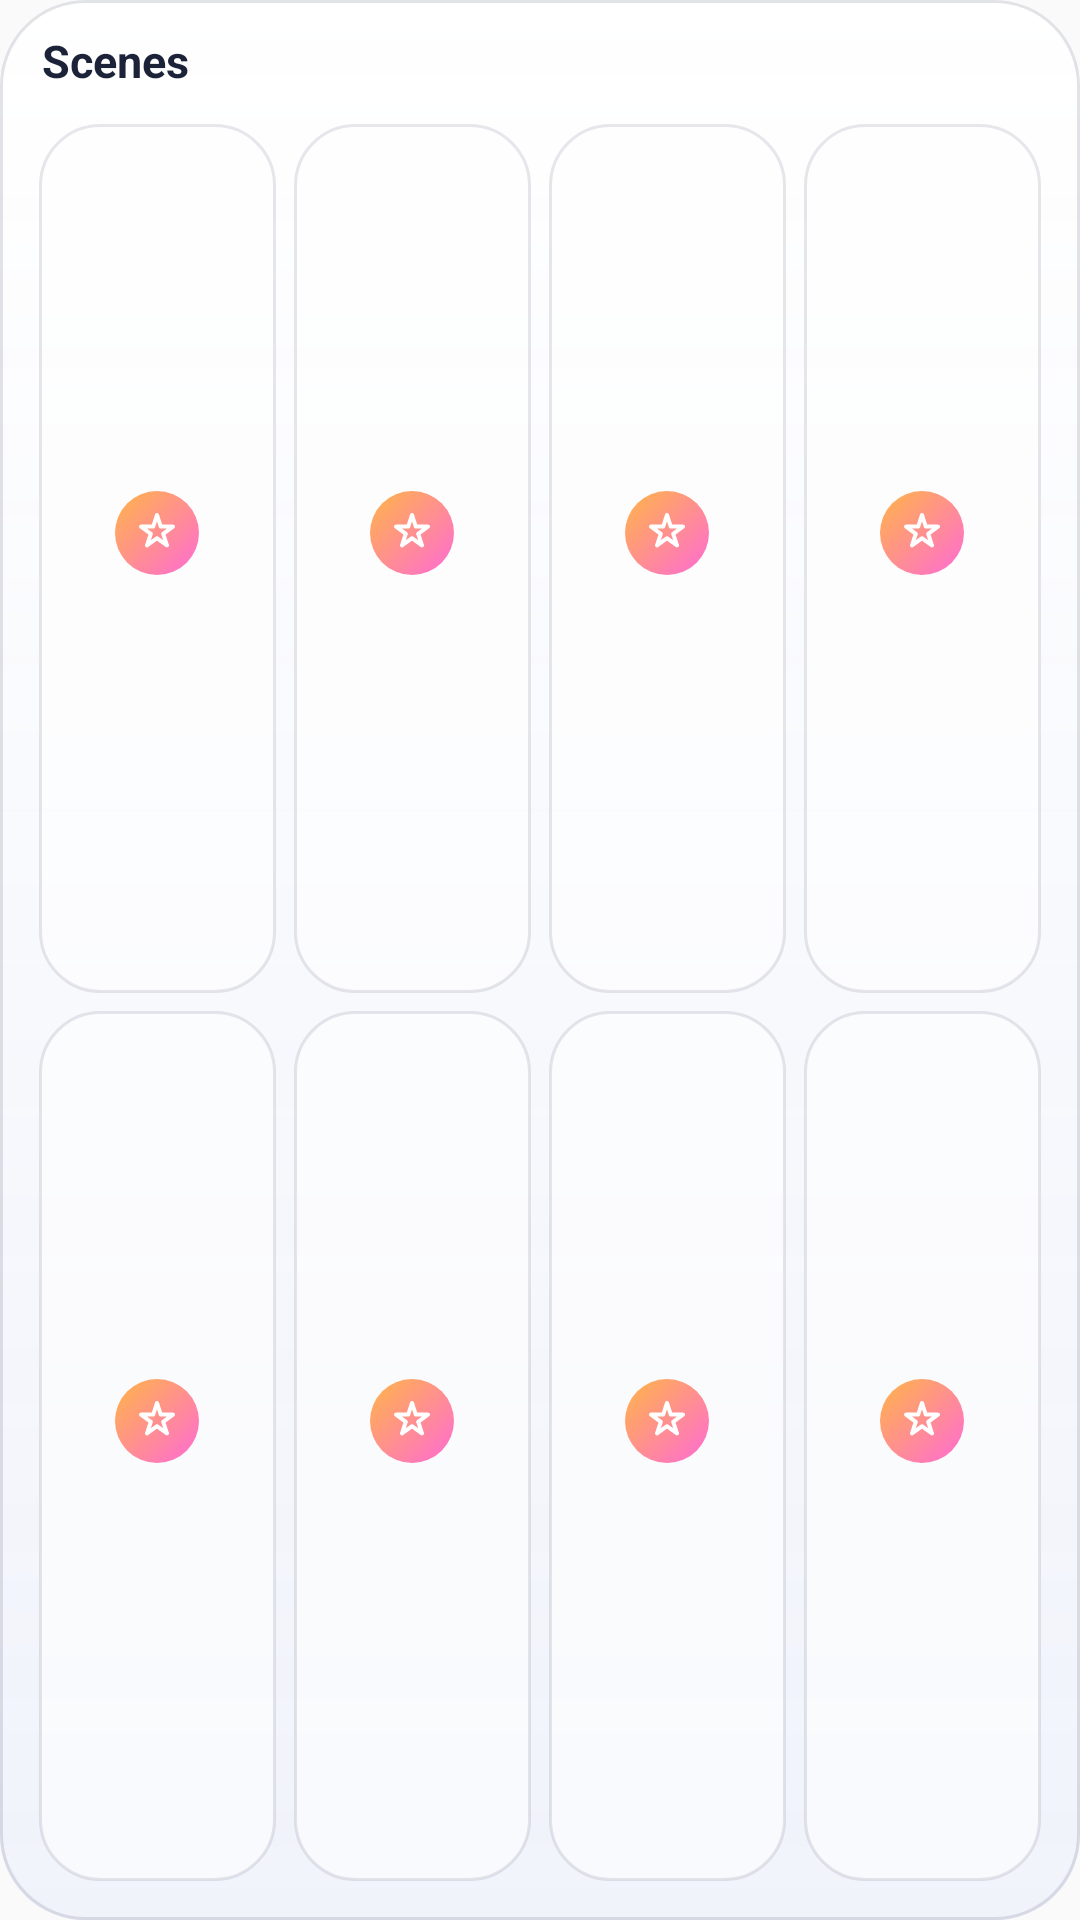

Layout XML and referenced resources for this Android screen:
<!-- AndroidManifest.xml: application theme AppTheme -->
<!-- res/layout/widget_scenes.xml -->
<?xml version="1.0" encoding="utf-8"?>
<LinearLayout xmlns:android="http://schemas.android.com/apk/res/android" android:id="@+id/wl_root" android:layout_width="match_parent" android:layout_height="match_parent" android:background="@drawable/widget_bg" android:orientation="vertical" android:padding="10dp">

    <LinearLayout android:id="@+id/wl_head" android:layout_width="match_parent" android:layout_height="wrap_content" android:orientation="horizontal" android:gravity="center_vertical" android:paddingStart="4dp" android:paddingBottom="8dp">
        <TextView android:layout_width="wrap_content" android:layout_height="wrap_content" android:text="Scenes" android:textColor="@color/w_fg" android:textSize="15sp" android:textStyle="bold" />
        <TextView android:id="@+id/wl_status" android:layout_width="0dp" android:layout_height="wrap_content" android:layout_weight="1" android:layout_marginStart="8dp" android:maxLines="1" android:ellipsize="end" android:textColor="@color/w_fg_muted" android:textSize="12sp" />
    </LinearLayout>
    <LinearLayout android:id="@+id/wl_row0" android:layout_width="match_parent" android:layout_height="0dp" android:layout_weight="1" android:orientation="horizontal">
        <LinearLayout android:id="@+id/wl_s0" android:layout_width="0dp" android:layout_height="match_parent" android:layout_weight="1" android:layout_margin="3dp" android:background="@drawable/wl_tile" android:orientation="vertical" android:gravity="center" android:padding="2dp">
            <FrameLayout android:layout_width="28dp" android:layout_height="28dp">
                <ImageView android:id="@+id/wl_sb0" android:layout_width="match_parent" android:layout_height="match_parent" android:src="@drawable/wl_badge" />
                <ImageView android:id="@+id/wl_si0" android:layout_width="16dp" android:layout_height="16dp" android:layout_gravity="center" android:src="@drawable/wl_star" />
            </FrameLayout>
            <TextView android:id="@+id/wl_st0" android:layout_width="match_parent" android:layout_height="wrap_content" android:layout_marginTop="2dp" android:gravity="center" android:maxLines="1" android:ellipsize="end" android:textColor="@color/w_fg" android:textSize="11sp" android:textStyle="bold" />
        </LinearLayout>
        <LinearLayout android:id="@+id/wl_s1" android:layout_width="0dp" android:layout_height="match_parent" android:layout_weight="1" android:layout_margin="3dp" android:background="@drawable/wl_tile" android:orientation="vertical" android:gravity="center" android:padding="2dp">
            <FrameLayout android:layout_width="28dp" android:layout_height="28dp">
                <ImageView android:id="@+id/wl_sb1" android:layout_width="match_parent" android:layout_height="match_parent" android:src="@drawable/wl_badge" />
                <ImageView android:id="@+id/wl_si1" android:layout_width="16dp" android:layout_height="16dp" android:layout_gravity="center" android:src="@drawable/wl_star" />
            </FrameLayout>
            <TextView android:id="@+id/wl_st1" android:layout_width="match_parent" android:layout_height="wrap_content" android:layout_marginTop="2dp" android:gravity="center" android:maxLines="1" android:ellipsize="end" android:textColor="@color/w_fg" android:textSize="11sp" android:textStyle="bold" />
        </LinearLayout>
        <LinearLayout android:id="@+id/wl_s2" android:layout_width="0dp" android:layout_height="match_parent" android:layout_weight="1" android:layout_margin="3dp" android:background="@drawable/wl_tile" android:orientation="vertical" android:gravity="center" android:padding="2dp">
            <FrameLayout android:layout_width="28dp" android:layout_height="28dp">
                <ImageView android:id="@+id/wl_sb2" android:layout_width="match_parent" android:layout_height="match_parent" android:src="@drawable/wl_badge" />
                <ImageView android:id="@+id/wl_si2" android:layout_width="16dp" android:layout_height="16dp" android:layout_gravity="center" android:src="@drawable/wl_star" />
            </FrameLayout>
            <TextView android:id="@+id/wl_st2" android:layout_width="match_parent" android:layout_height="wrap_content" android:layout_marginTop="2dp" android:gravity="center" android:maxLines="1" android:ellipsize="end" android:textColor="@color/w_fg" android:textSize="11sp" android:textStyle="bold" />
        </LinearLayout>
        <LinearLayout android:id="@+id/wl_s3" android:layout_width="0dp" android:layout_height="match_parent" android:layout_weight="1" android:layout_margin="3dp" android:background="@drawable/wl_tile" android:orientation="vertical" android:gravity="center" android:padding="2dp">
            <FrameLayout android:layout_width="28dp" android:layout_height="28dp">
                <ImageView android:id="@+id/wl_sb3" android:layout_width="match_parent" android:layout_height="match_parent" android:src="@drawable/wl_badge" />
                <ImageView android:id="@+id/wl_si3" android:layout_width="16dp" android:layout_height="16dp" android:layout_gravity="center" android:src="@drawable/wl_star" />
            </FrameLayout>
            <TextView android:id="@+id/wl_st3" android:layout_width="match_parent" android:layout_height="wrap_content" android:layout_marginTop="2dp" android:gravity="center" android:maxLines="1" android:ellipsize="end" android:textColor="@color/w_fg" android:textSize="11sp" android:textStyle="bold" />
        </LinearLayout>
    </LinearLayout>
    <LinearLayout android:id="@+id/wl_row1" android:layout_width="match_parent" android:layout_height="0dp" android:layout_weight="1" android:orientation="horizontal">
        <LinearLayout android:id="@+id/wl_s4" android:layout_width="0dp" android:layout_height="match_parent" android:layout_weight="1" android:layout_margin="3dp" android:background="@drawable/wl_tile" android:orientation="vertical" android:gravity="center" android:padding="2dp">
            <FrameLayout android:layout_width="28dp" android:layout_height="28dp">
                <ImageView android:id="@+id/wl_sb4" android:layout_width="match_parent" android:layout_height="match_parent" android:src="@drawable/wl_badge" />
                <ImageView android:id="@+id/wl_si4" android:layout_width="16dp" android:layout_height="16dp" android:layout_gravity="center" android:src="@drawable/wl_star" />
            </FrameLayout>
            <TextView android:id="@+id/wl_st4" android:layout_width="match_parent" android:layout_height="wrap_content" android:layout_marginTop="2dp" android:gravity="center" android:maxLines="1" android:ellipsize="end" android:textColor="@color/w_fg" android:textSize="11sp" android:textStyle="bold" />
        </LinearLayout>
        <LinearLayout android:id="@+id/wl_s5" android:layout_width="0dp" android:layout_height="match_parent" android:layout_weight="1" android:layout_margin="3dp" android:background="@drawable/wl_tile" android:orientation="vertical" android:gravity="center" android:padding="2dp">
            <FrameLayout android:layout_width="28dp" android:layout_height="28dp">
                <ImageView android:id="@+id/wl_sb5" android:layout_width="match_parent" android:layout_height="match_parent" android:src="@drawable/wl_badge" />
                <ImageView android:id="@+id/wl_si5" android:layout_width="16dp" android:layout_height="16dp" android:layout_gravity="center" android:src="@drawable/wl_star" />
            </FrameLayout>
            <TextView android:id="@+id/wl_st5" android:layout_width="match_parent" android:layout_height="wrap_content" android:layout_marginTop="2dp" android:gravity="center" android:maxLines="1" android:ellipsize="end" android:textColor="@color/w_fg" android:textSize="11sp" android:textStyle="bold" />
        </LinearLayout>
        <LinearLayout android:id="@+id/wl_s6" android:layout_width="0dp" android:layout_height="match_parent" android:layout_weight="1" android:layout_margin="3dp" android:background="@drawable/wl_tile" android:orientation="vertical" android:gravity="center" android:padding="2dp">
            <FrameLayout android:layout_width="28dp" android:layout_height="28dp">
                <ImageView android:id="@+id/wl_sb6" android:layout_width="match_parent" android:layout_height="match_parent" android:src="@drawable/wl_badge" />
                <ImageView android:id="@+id/wl_si6" android:layout_width="16dp" android:layout_height="16dp" android:layout_gravity="center" android:src="@drawable/wl_star" />
            </FrameLayout>
            <TextView android:id="@+id/wl_st6" android:layout_width="match_parent" android:layout_height="wrap_content" android:layout_marginTop="2dp" android:gravity="center" android:maxLines="1" android:ellipsize="end" android:textColor="@color/w_fg" android:textSize="11sp" android:textStyle="bold" />
        </LinearLayout>
        <LinearLayout android:id="@+id/wl_s7" android:layout_width="0dp" android:layout_height="match_parent" android:layout_weight="1" android:layout_margin="3dp" android:background="@drawable/wl_tile" android:orientation="vertical" android:gravity="center" android:padding="2dp">
            <FrameLayout android:layout_width="28dp" android:layout_height="28dp">
                <ImageView android:id="@+id/wl_sb7" android:layout_width="match_parent" android:layout_height="match_parent" android:src="@drawable/wl_badge" />
                <ImageView android:id="@+id/wl_si7" android:layout_width="16dp" android:layout_height="16dp" android:layout_gravity="center" android:src="@drawable/wl_star" />
            </FrameLayout>
            <TextView android:id="@+id/wl_st7" android:layout_width="match_parent" android:layout_height="wrap_content" android:layout_marginTop="2dp" android:gravity="center" android:maxLines="1" android:ellipsize="end" android:textColor="@color/w_fg" android:textSize="11sp" android:textStyle="bold" />
        </LinearLayout>
    </LinearLayout>
</LinearLayout>
<!-- resources referenced by this layout -->
<resources>
  <color name="w_fg">#FF1C2238</color>
  <color name="w_fg_muted">#FF535C74</color>
  <!-- drawable widget_bg (drawable) -->
  <?xml version="1.0" encoding="utf-8"?>
  <layer-list xmlns:android="http://schemas.android.com/apk/res/android">
      <item>
          <shape android:shape="rectangle">
              <corners android:radius="28dp" />
              <gradient android:angle="270" android:startColor="@color/w_bg_top" android:endColor="@color/w_bg_bottom" />
          </shape>
      </item>
      <item>
          <shape android:shape="rectangle">
              <corners android:radius="28dp" />
              <gradient android:angle="270" android:startColor="@color/w_shine" android:centerColor="#00FFFFFF" android:endColor="#00FFFFFF" android:centerY="0.3" />
              <stroke android:width="1dp" android:color="@color/w_edge" />
          </shape>
      </item>
  </layer-list>
  <!-- drawable wl_badge (drawable) -->
  <?xml version="1.0" encoding="utf-8"?>
  <shape xmlns:android="http://schemas.android.com/apk/res/android" android:shape="oval">
      <gradient android:angle="315" android:startColor="#FFFFB547" android:endColor="#FFFF6BD5" />
  </shape>
  <!-- drawable wl_star (drawable) -->
  <?xml version="1.0" encoding="utf-8"?>
  <vector xmlns:android="http://schemas.android.com/apk/res/android" android:width="24dp" android:height="24dp" android:viewportWidth="24" android:viewportHeight="24">
      <path android:pathData="M12,3l1.9,5.8H20l-4.9,3.6 1.9,5.8 -5,-3.6 -5,3.6 1.9,-5.8L4,8.8h6.1z" android:strokeColor="#FFFFFFFF" android:strokeWidth="2" android:strokeLineCap="round" android:strokeLineJoin="round" android:fillColor="#00000000" />
  </vector>
  <!-- drawable wl_tile (drawable) -->
  <?xml version="1.0" encoding="utf-8"?>
  <selector xmlns:android="http://schemas.android.com/apk/res/android">
      <item android:state_pressed="true"><shape android:shape="rectangle"><corners android:radius="20dp" /><solid android:color="#55FFB547" /></shape></item>
      <item><shape android:shape="rectangle"><corners android:radius="20dp" /><solid android:color="@color/w_pill" /><stroke android:width="1dp" android:color="@color/w_btn_edge" /></shape></item>
  </selector>
  <style name="AppTheme" parent="Theme.AppCompat.Light.DarkActionBar">
          
          <item name="colorPrimary">@color/colorPrimary</item>
          <item name="colorPrimaryDark">@color/colorPrimaryDark</item>
          <item name="colorAccent">@color/colorAccent</item>
      </style>
  <color name="w_bg_top">#E6FFFFFF</color>
  <color name="w_bg_bottom">#D9EEF1FA</color>
  <color name="w_shine">#80FFFFFF</color>
  <color name="w_edge">#1F141C3C</color>
  <color name="w_pill">#99FFFFFF</color>
  <color name="w_btn_edge">#1A141C3C</color>
  <!-- not gathered from this repository: default colours our renderer supplied (Android Studio template values) -->
  <color name="colorPrimary">#FF6200EE</color>
  <color name="colorPrimaryDark">#FF3700B3</color>
  <color name="colorAccent">#FF03DAC5</color>
</resources>
